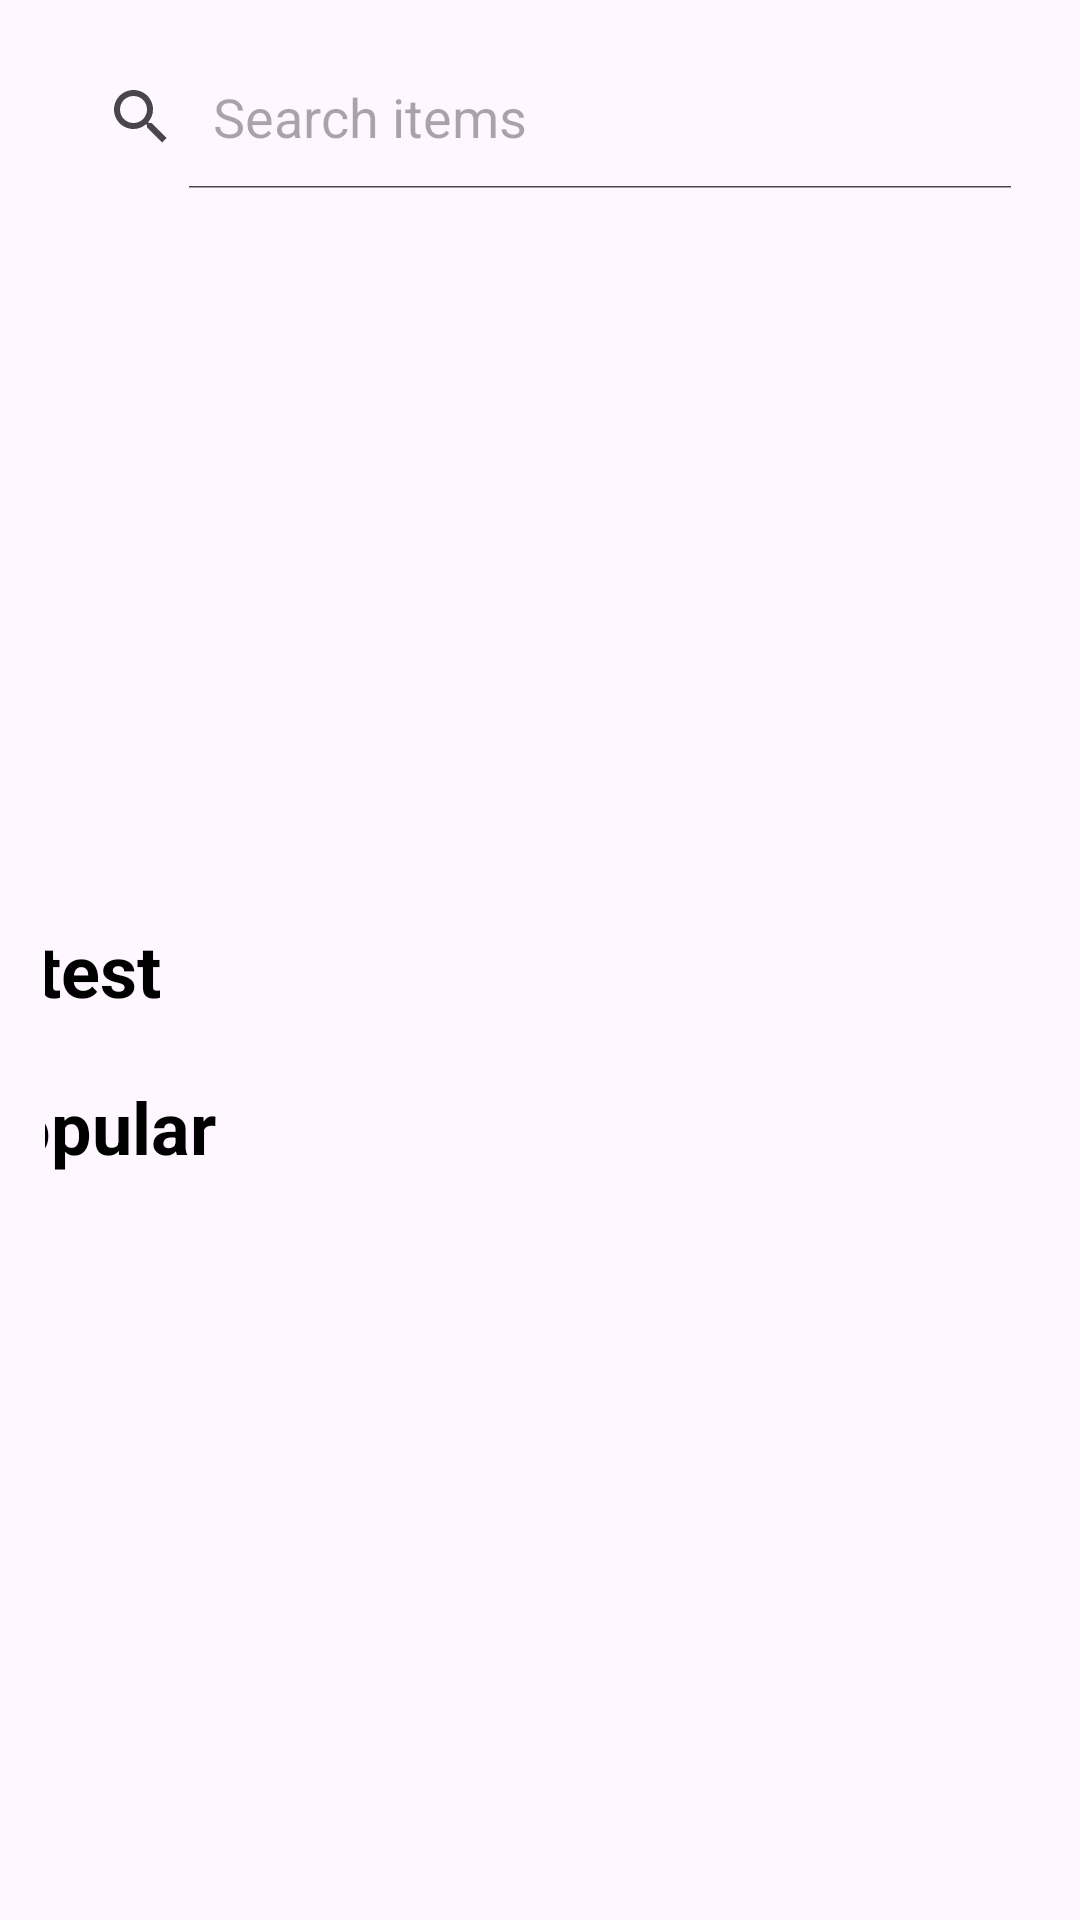

Reconstruct the res/layout file that produces this screen, plus the resources it refers to.
<!-- AndroidManifest.xml: application theme Theme.KimsearAppFinal -->
<!-- res/layout/fragment_home.xml -->
<RelativeLayout xmlns:android="http://schemas.android.com/apk/res/android"
    xmlns:tools="http://schemas.android.com/tools"
    xmlns:app="http://schemas.android.com/apk/res-auto"
    android:layout_width="match_parent"
    android:layout_height="match_parent"
    tools:context=".HomeFragment">

    <ScrollView
        android:layout_width="match_parent"
        android:layout_height="match_parent">

        <LinearLayout
            android:layout_width="match_parent"
            android:layout_height="wrap_content"
            android:orientation="vertical"
            android:padding="15dp">

            <SearchView
                android:id="@+id/searchView"
                android:layout_width="match_parent"
                android:layout_height="wrap_content"
                android:queryHint="Search items"
                android:iconifiedByDefault="false"
                android:background="@drawable/custom_edittext" />

            <androidx.viewpager2.widget.ViewPager2
                android:id="@+id/viewPager"
                android:layout_width="match_parent"
                android:layout_height="180dp"
                android:layout_marginTop="16dp" />

            <com.google.android.material.tabs.TabLayout
                android:id="@+id/tabLayout"
                android:layout_width="wrap_content"
                android:layout_height="wrap_content"
                android:layout_gravity="center"
                app:tabIndicatorColor="@android:color/black"
                app:tabSelectedTextColor="@android:color/black"
                app:tabTextColor="@android:color/darker_gray" />
            <LinearLayout
                android:layout_width="match_parent"
                android:layout_height="wrap_content"
                android:orientation="horizontal"
                android:gravity="center_horizontal">

                <TextView
                    android:id="@+id/pageTitle"
                    android:layout_width="wrap_content"
                    android:layout_height="wrap_content"
                    android:text="Latest"
                    android:textSize="24sp"
                    android:textStyle="bold"
                    android:textColor="@android:color/black"
                    android:layout_gravity="center"/>

                <Space
                    android:layout_width="290dp"
                    android:layout_height="wrap_content"/>

                <ImageView
                    android:id="@+id/moreButton"
                    android:layout_width="30dp"
                    android:layout_height="30dp"
                    android:contentDescription="More"
                    android:onClick="onMoreButtonClicked"
                    android:src="@drawable/arrow_forward"
                    android:layout_gravity="center"/>
            </LinearLayout>


            <androidx.recyclerview.widget.RecyclerView
                android:id="@+id/recyclerView"
                android:layout_width="match_parent"
                android:layout_height="wrap_content"
                android:layout_marginTop="10dp" />

            <LinearLayout
                android:layout_width="match_parent"
                android:layout_height="wrap_content"
                android:orientation="horizontal"
                android:layout_marginTop="10dp"
                android:gravity="center_horizontal">

                <TextView
                    android:id="@+id/pageTitle2"
                    android:layout_width="wrap_content"
                    android:layout_height="wrap_content"
                    android:text="Popular"
                    android:textSize="24sp"
                    android:textStyle="bold"
                    android:textColor="@android:color/black"
                    android:layout_gravity="center"/>

                <Space
                    android:layout_width="270dp"
                    android:layout_height="wrap_content"/>

                <ImageView
                    android:id="@+id/moreButton2"
                    android:layout_width="30dp"
                    android:layout_height="30dp"
                    android:contentDescription="More"
                    android:onClick="onMoreButtonClicked"
                    android:src="@drawable/arrow_forward"
                    android:layout_gravity="center"/>
            </LinearLayout>

            <androidx.recyclerview.widget.RecyclerView
                android:id="@+id/recyclerView2"
                android:layout_width="match_parent"
                android:layout_height="wrap_content"
                android:layout_marginTop="10dp" />
        </LinearLayout>
    </ScrollView>
</RelativeLayout>
<!-- resources referenced by this layout -->
<resources>
  <!-- drawable arrow_forward (drawable) -->
  <vector xmlns:android="http://schemas.android.com/apk/res/android"
      android:width="24dp"
      android:height="24dp"
      android:viewportWidth="960"
      android:viewportHeight="960"
      android:tint="@color/black"
      android:autoMirrored="true">
    <path
        android:fillColor="@android:color/white"
        android:pathData="M647,520L160,520L160,440L647,440L423,216L480,160L800,480L480,800L423,744L647,520Z"/>
  </vector>
  <style name="Theme.KimsearAppFinal" parent="Base.Theme.KimsearAppFinal" />
  <color name="black">#FF000000</color>
  <style name="Base.Theme.KimsearAppFinal" parent="Theme.Material3.DayNight.NoActionBar">
          
          
      </style>
</resources>
